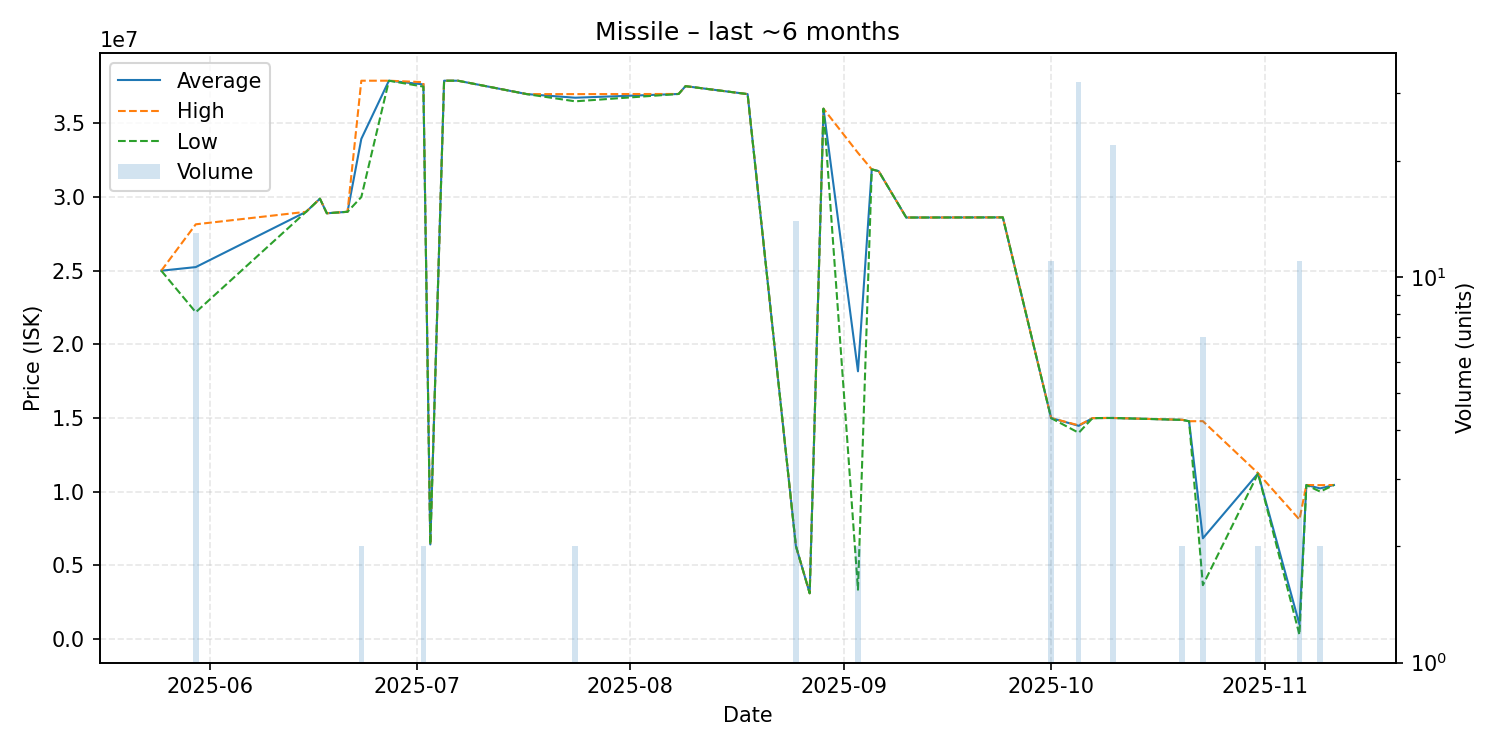

The data file committed next to this chart (first rows):
date, average, highest, lowest, order_count, volume
2025-05-25, 25000000, 25000000, 25000000, 1, 1
2025-05-30, 25245385, 28150000, 22180000, 6, 13
2025-06-15, 29000000, 29000000, 29000000, 1, 1
2025-06-17, 29890000, 29890000, 29890000, 1, 1
2025-06-18, 28900000, 28900000, 28900000, 1, 1
2025-06-21, 29000000, 29000000, 29000000, 1, 1
2025-06-23, 33950000, 37900000, 30000000, 2, 2
2025-06-27, 37900000, 37900000, 37900000, 1, 1
2025-07-02, 37650000, 37800000, 37500000, 2, 2
2025-07-03, 6414000, 6414000, 6414000, 1, 1
2025-07-05, 37900000, 37900000, 37900000, 1, 1
2025-07-06, 37900000, 37900000, 37900000, 1, 1
2025-07-07, 37900000, 37900000, 37900000, 1, 1
2025-07-17, 36990000, 36990000, 36990000, 1, 1
2025-07-24, 36745000, 36990000, 36500000, 2, 2
2025-08-08, 37000000, 37000000, 37000000, 1, 1
2025-08-09, 37530000, 37530000, 37530000, 1, 1
2025-08-18, 36990000, 36990000, 36990000, 1, 1
2025-08-25, 6309000, 6309000, 6309000, 6, 14
2025-08-27, 3100000, 3100000, 3100000, 1, 1
2025-08-29, 36000000, 36000000, 36000000, 1, 1
2025-09-03, 18170000, 33000000, 3340000, 2, 2
2025-09-05, 31880000, 31880000, 31880000, 1, 1
2025-09-06, 31760000, 31760000, 31760000, 1, 1
2025-09-10, 28610000, 28610000, 28610000, 1, 1
2025-09-24, 28620000, 28620000, 28620000, 1, 1
2025-10-01, 14996364, 15000000, 14990000, 3, 11
2025-10-05, 14468438, 14500000, 13995000, 3, 32
2025-10-07, 14990000, 14990000, 14990000, 1, 1
2025-10-09, 15000000, 15000000, 15000000, 1, 1
2025-10-10, 15000000, 15000000, 15000000, 1, 22
2025-10-20, 14875000, 14880000, 14870000, 2, 2
2025-10-21, 14780000, 14780000, 14780000, 1, 1
2025-10-23, 6831429, 14785000, 3650000, 5, 7
2025-10-31, 11240000, 11250000, 11230000, 2, 2
2025-11-06, 986000, 8101000, 274500, 2, 11
2025-11-07, 10450000, 10450000, 10450000, 1, 1
2025-11-09, 10220000, 10440000, 10000000, 2, 2
2025-11-11, 10450000, 10450000, 10450000, 1, 1
